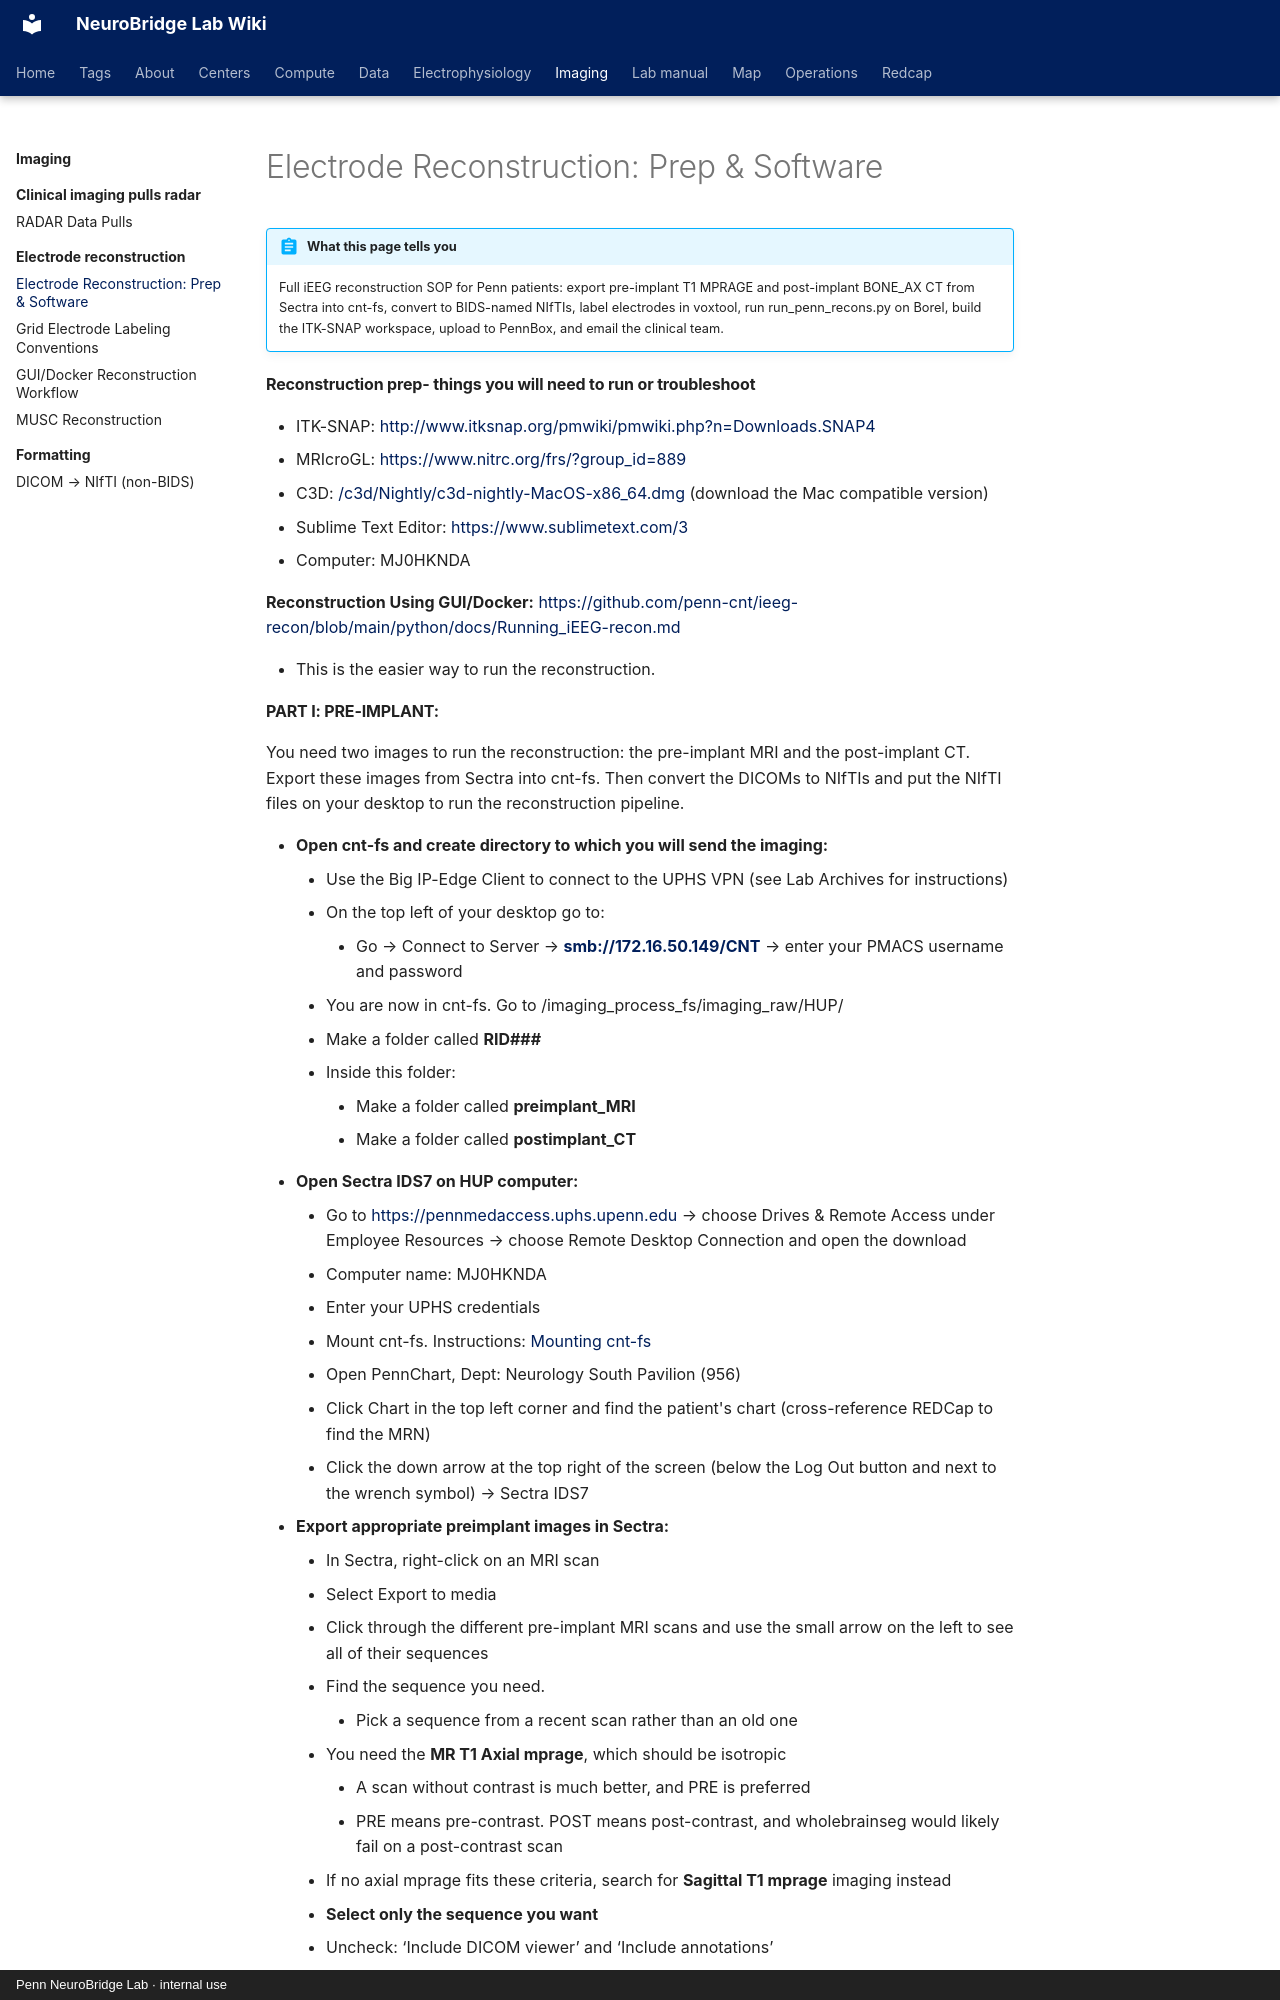

repository: penn-neurobridge/neurobridge-wiki · page: imaging/electrode-reconstruction/electrode-reconstruction-prep-and-software/index.html · generator: mkdocs · copyright: Penn NeuroBridge Lab · internal use

---
title: "Electrode Reconstruction: Prep & Software"
stage: "Data Standardization & Integration"
roles: [data-rc, analyst]
audit: merge
order: 1
source: cnt
---

# Electrode Reconstruction: Prep & Software

!!! abstract "What this page tells you"
    Full iEEG reconstruction SOP for Penn patients: export pre-implant T1 MPRAGE and post-implant BONE_AX CT from Sectra into cnt-fs, convert to BIDS-named NIfTIs, label electrodes in voxtool, run run_penn_recons.py on Borel, build the ITK-SNAP workspace, upload to PennBox, and email the clinical team.

#### Reconstruction prep- things you will need to run or troubleshoot

*   ITK-SNAP: [http://www.itksnap.org/pmwiki/pmwiki.php?n=Downloads.SNAP4](http://www.itksnap.org/pmwiki/pmwiki.php?n=Downloads.SNAP4)
*   MRIcroGL: [https://www.nitrc.org/frs/?group\_id=889](https://www.nitrc.org/frs/?group_id=889)
*   C3D:  [/c3d/Nightly/c3d-nightly-MacOS-x86\_64.dmg](https://sourceforge.net/projects/c3d/files/c3d/Nightly/c3d-nightly-MacOS-x86_64.dmg/download) (download the Mac compatible version)
*   Sublime Text Editor: [https://www.sublimetext.com/3](https://www.sublimetext.com/3)
*   Computer: MJ0HKNDA

**Reconstruction Using GUI/Docker:** [https://github.com/penn-cnt/ieeg-recon/blob/main/python/docs/Running\_iEEG-recon.md](https://github.com/penn-cnt/ieeg-recon/blob/main/python/docs/Running_iEEG-recon.md)

*   This is the easier way to run the reconstruction.
